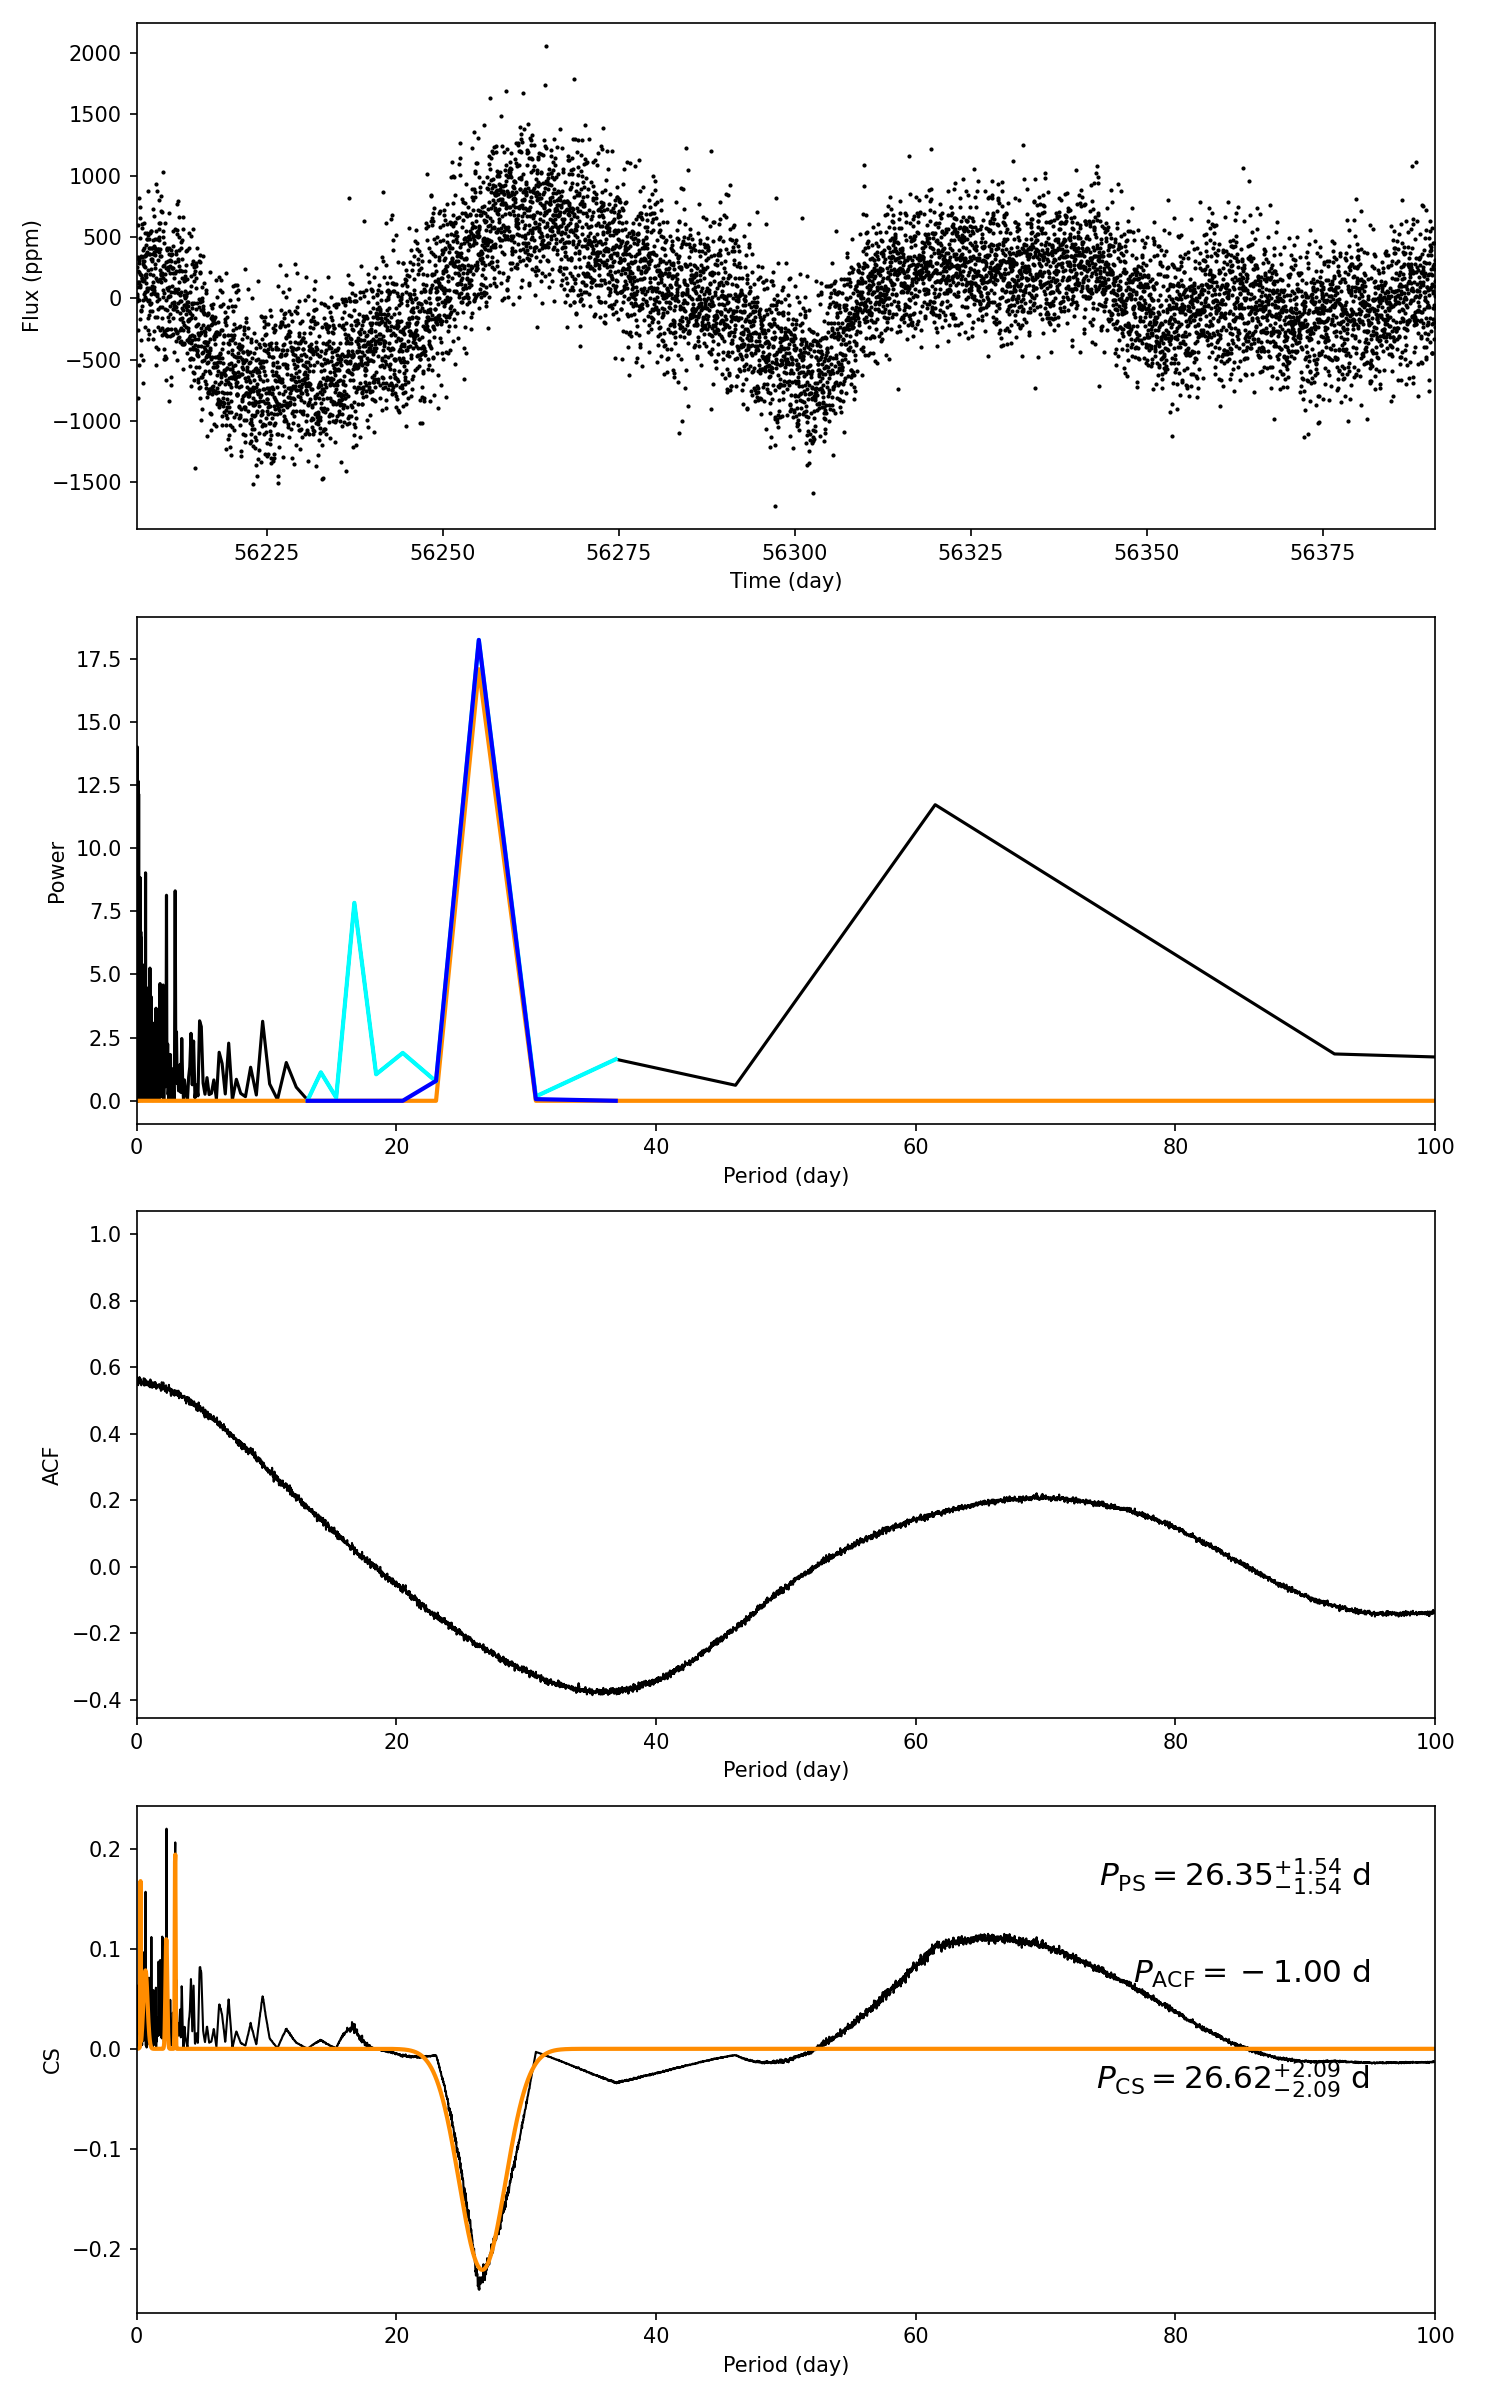

Data behind this chart, as committed beside it:
target_id, prot_ps, prot_acf, prot_cs, e_prot_ps, E_prot_ps, e_prot_acf, E_prot_acf, e_prot_cs, E_prot_cs, sph_ps, sph_acf, sph_cs, e_sph_ps, e_sph_acf, e_sph_cs, h_ps, fa_prob_ps, hacf, gacf, hcs
5023514, 26.35, -1.0, 26.62, 1.544, 1.544, -1.0, -1.0, 2.087, 2.087, 433.4, -1.0, 525.5, 92.97, -1.0, 0.0, 18.25, 1.191134255844226e-08, -1.0, -1.0, 0.2199
